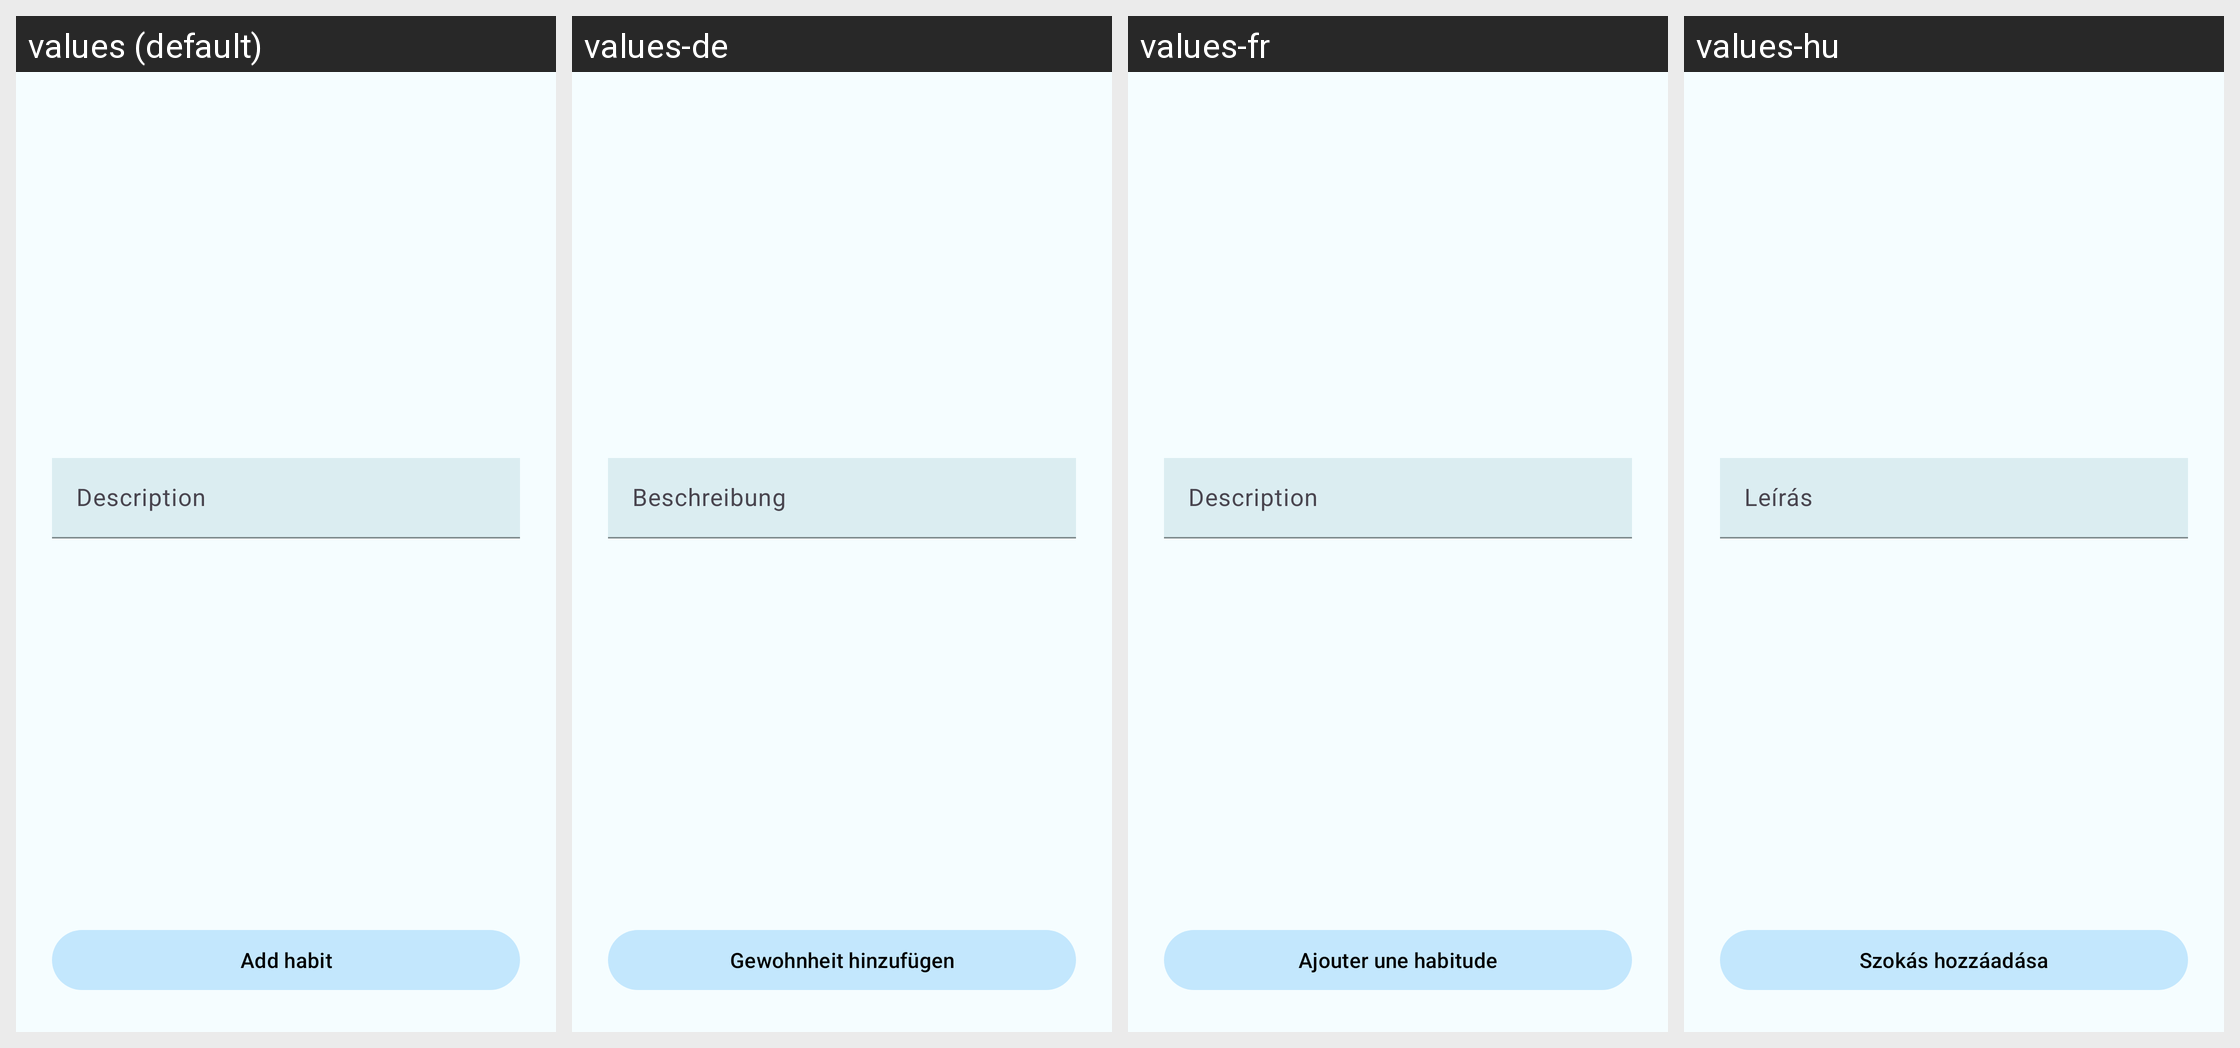

Here is an Android app screen in its default locale and in the app's own translations. Write out the translated-string differences for the strings that appear on this screen.
Android screen res/layout/fragment_add_periodic_habit.xml rendered under 4 locales, left to right: values (default), values-de, values-fr, values-hu. Device: Nexus 5 (rendered at 1080×1920; each locale shown at half size, 540×960, under a caption strip naming it); theme Theme.SmartHabits.
Other locales in the repository, not shown: values-bg, values-cs, values-da, values-el, values-es, values-fi, values-hr, values-it, values-nl, values-no, values-pl, values-pt, values-ro, values-ru, values-sk, values-sl, values-sv.
Strings drawn on this screen, with the default value and each locale's value (text and hints the layout hard-codes, and strings that could not be matched under every locale, appear in the picture but are not listed):

description
  values: Description
  values-de: Beschreibung
  values-fr: Description
  values-hu: Leírás

add_habit
  values: Add habit
  values-de: Gewohnheit hinzufügen
  values-fr: Ajouter une habitude
  values-hu: Szokás hozzáadása
